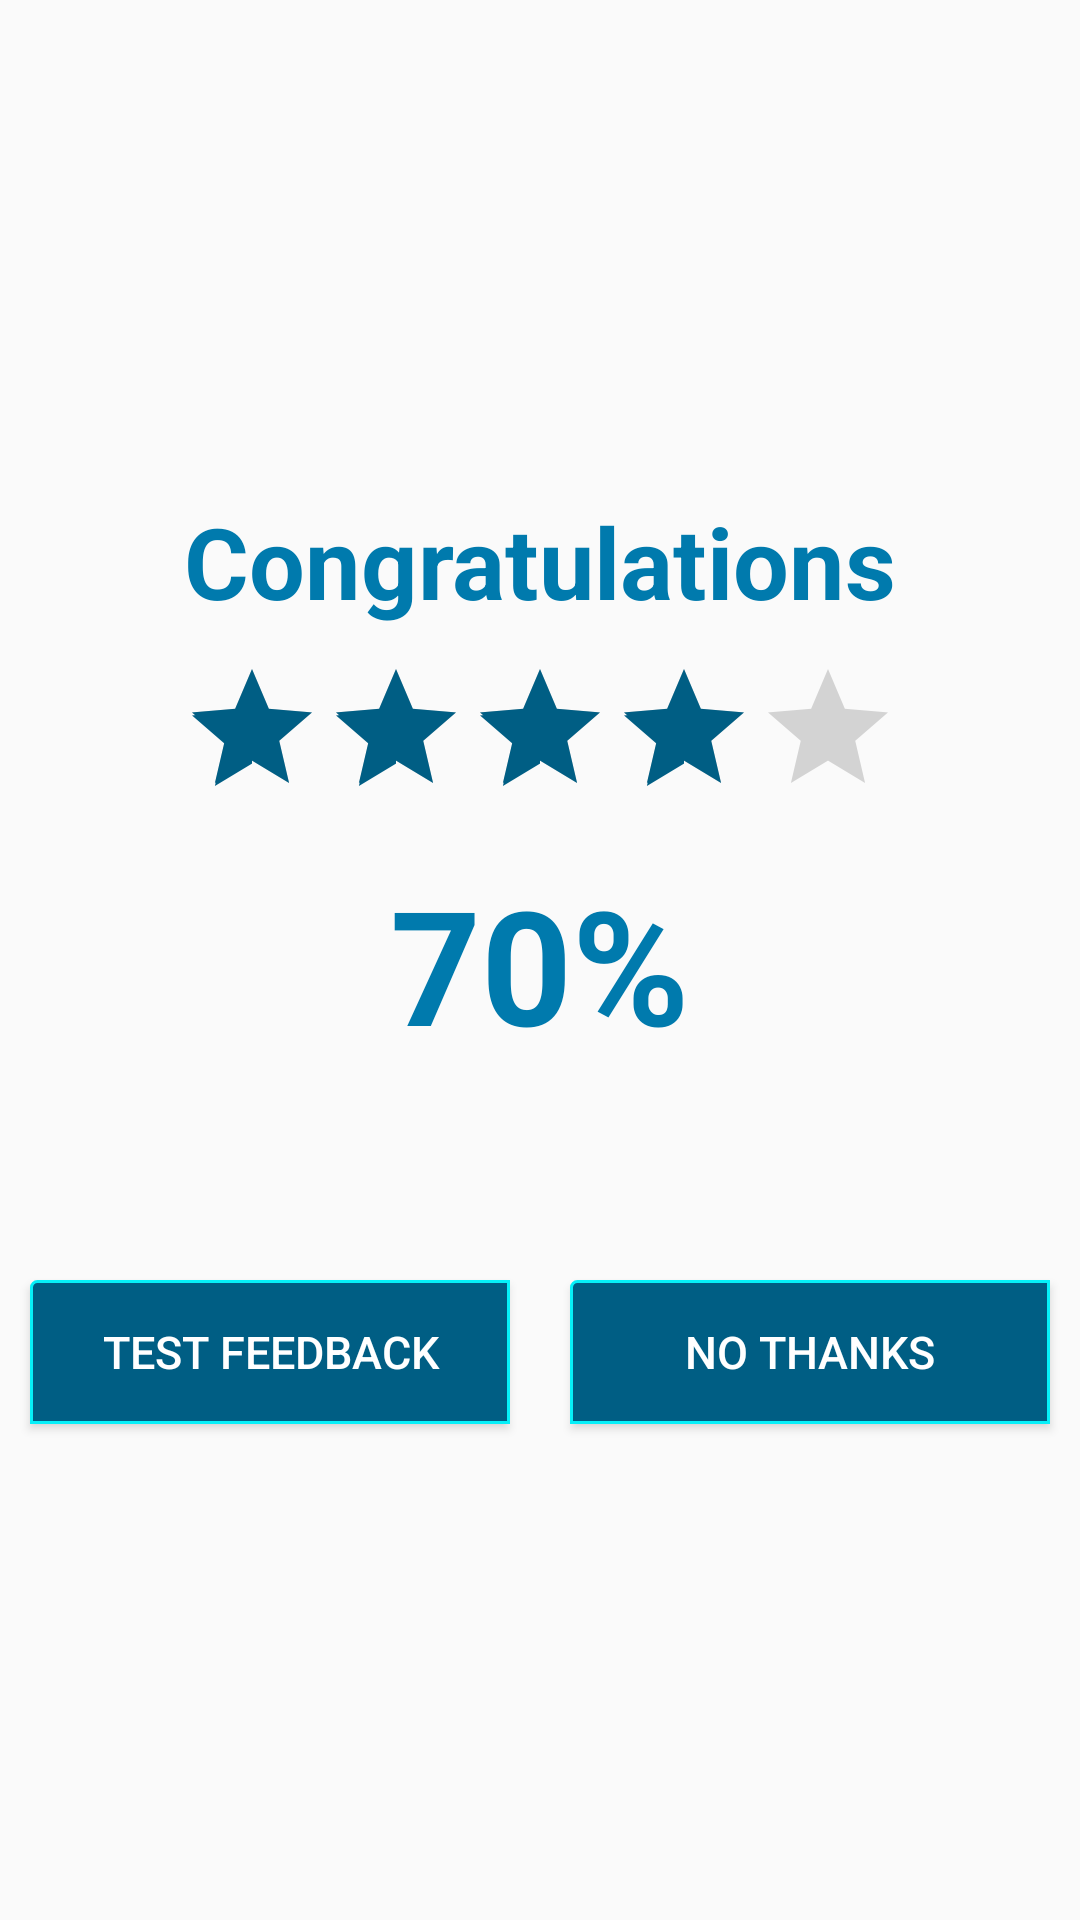

Here is an Android app screen rendered from its layout file. Give the layout XML and the strings, colors and styles it references.
<!-- AndroidManifest.xml: application theme AppTheme -->
<!-- res/layout/fragment_test_result.xml -->
<FrameLayout xmlns:android="http://schemas.android.com/apk/res/android"
    xmlns:tools="http://schemas.android.com/tools"
    android:layout_width="match_parent"
    android:layout_height="match_parent"
    tools:context="com.ats.sap_recruitment.fragment.TestResultFragment">

    <ScrollView
        android:layout_width="match_parent"
        android:layout_height="match_parent">

        <LinearLayout
            android:layout_width="match_parent"
            android:layout_height="match_parent"
            android:layout_gravity="center_horizontal|center_vertical"
            android:orientation="vertical">

            <LinearLayout
                android:layout_width="match_parent"
                android:layout_height="wrap_content"
                android:gravity="center"
                android:orientation="vertical"
                android:padding="10dp">

                <TextView
                    android:gravity="center"
                    android:id="@+id/tvResultHead"
                    android:layout_width="match_parent"
                    android:layout_height="wrap_content"
                    android:text="Congratulations"
                    android:textAlignment="center"
                    android:textColor="@color/colorText2"
                    android:textSize="33sp"
                    android:textStyle="bold" />

               
                <RatingBar
                    android:id="@+id/rtbResult"
                    android:layout_width="wrap_content"
                    android:layout_height="wrap_content"
                    android:layout_marginTop="10dp"
                    android:max="3"
                    android:isIndicator="true"
                    android:rating="4"
                    android:numStars="5" />

                <TextView
                    android:id="@+id/tvResultScore"
                    android:layout_width="match_parent"
                    android:layout_height="wrap_content"
                    android:layout_marginTop="10dp"
                    android:text="70%"
                    android:gravity="center"
                    android:textAlignment="center"
                    android:textColor="@color/colorText2"
                    android:textSize="53sp"
                    android:textStyle="bold" />

            </LinearLayout>

            <LinearLayout
                android:layout_width="match_parent"
                android:layout_height="wrap_content"
                android:layout_gravity="bottom"
                android:layout_marginTop="50dp"
                android:orientation="horizontal">

                <Button
                    android:textSize="15sp"
                    android:id="@+id/btnResultFeedback"
                    android:layout_width="match_parent"
                    android:layout_height="wrap_content"
                    android:layout_margin="10dp"
                    android:layout_weight="1"
                    android:background="@drawable/custom_layout_border"
                    android:text="Test Feedback"
                    android:textColor="@color/colorWhite" />

                <Button
                    android:textSize="15sp"
                    android:id="@+id/btnResultNoThanks"
                    android:layout_width="match_parent"
                    android:layout_height="wrap_content"
                    android:layout_margin="10dp"
                    android:layout_weight="1"
                    android:background="@drawable/custom_layout_border"
                    android:text="No Thanks"
                    android:textColor="@color/colorWhite" />

            </LinearLayout>

        </LinearLayout>
    </ScrollView>
</FrameLayout>
<!-- resources referenced by this layout -->
<resources>
  <color name="colorText2">#007AAD</color>
  <color name="colorWhite">#ffffff</color>
  <!-- drawable custom_layout_border (drawable) -->
  <?xml version="1.0" encoding="utf-8"?>
  <shape xmlns:android="http://schemas.android.com/apk/res/android"
  android:shape="rectangle">
  <corners
      android:bottomLeftRadius="0dp"
      android:bottomRightRadius="0dp"
      android:radius="2dp"
      android:topRightRadius="0dp" />
  <stroke
      android:width="1dp"
      android:color="@color/colorBorder" />
  <solid
      android:color="@color/colorBackgroundBlue"/>
  </shape>
  <style name="AppTheme" parent="Theme.AppCompat.Light.DarkActionBar">
          
          <item name="colorPrimary">@color/colorPrimary</item>
          <item name="colorPrimaryDark">@color/colorPrimaryDark</item>
          <item name="colorAccent">@color/colorAccent</item>
      </style>
  <color name="colorBorder">#06F0F9</color>
  <color name="colorBackgroundBlue">#005E84</color>
  <color name="colorPrimary">#005E84</color>
  <color name="colorPrimaryDark">#015271</color>
  <color name="colorAccent">#005E84</color>
</resources>
